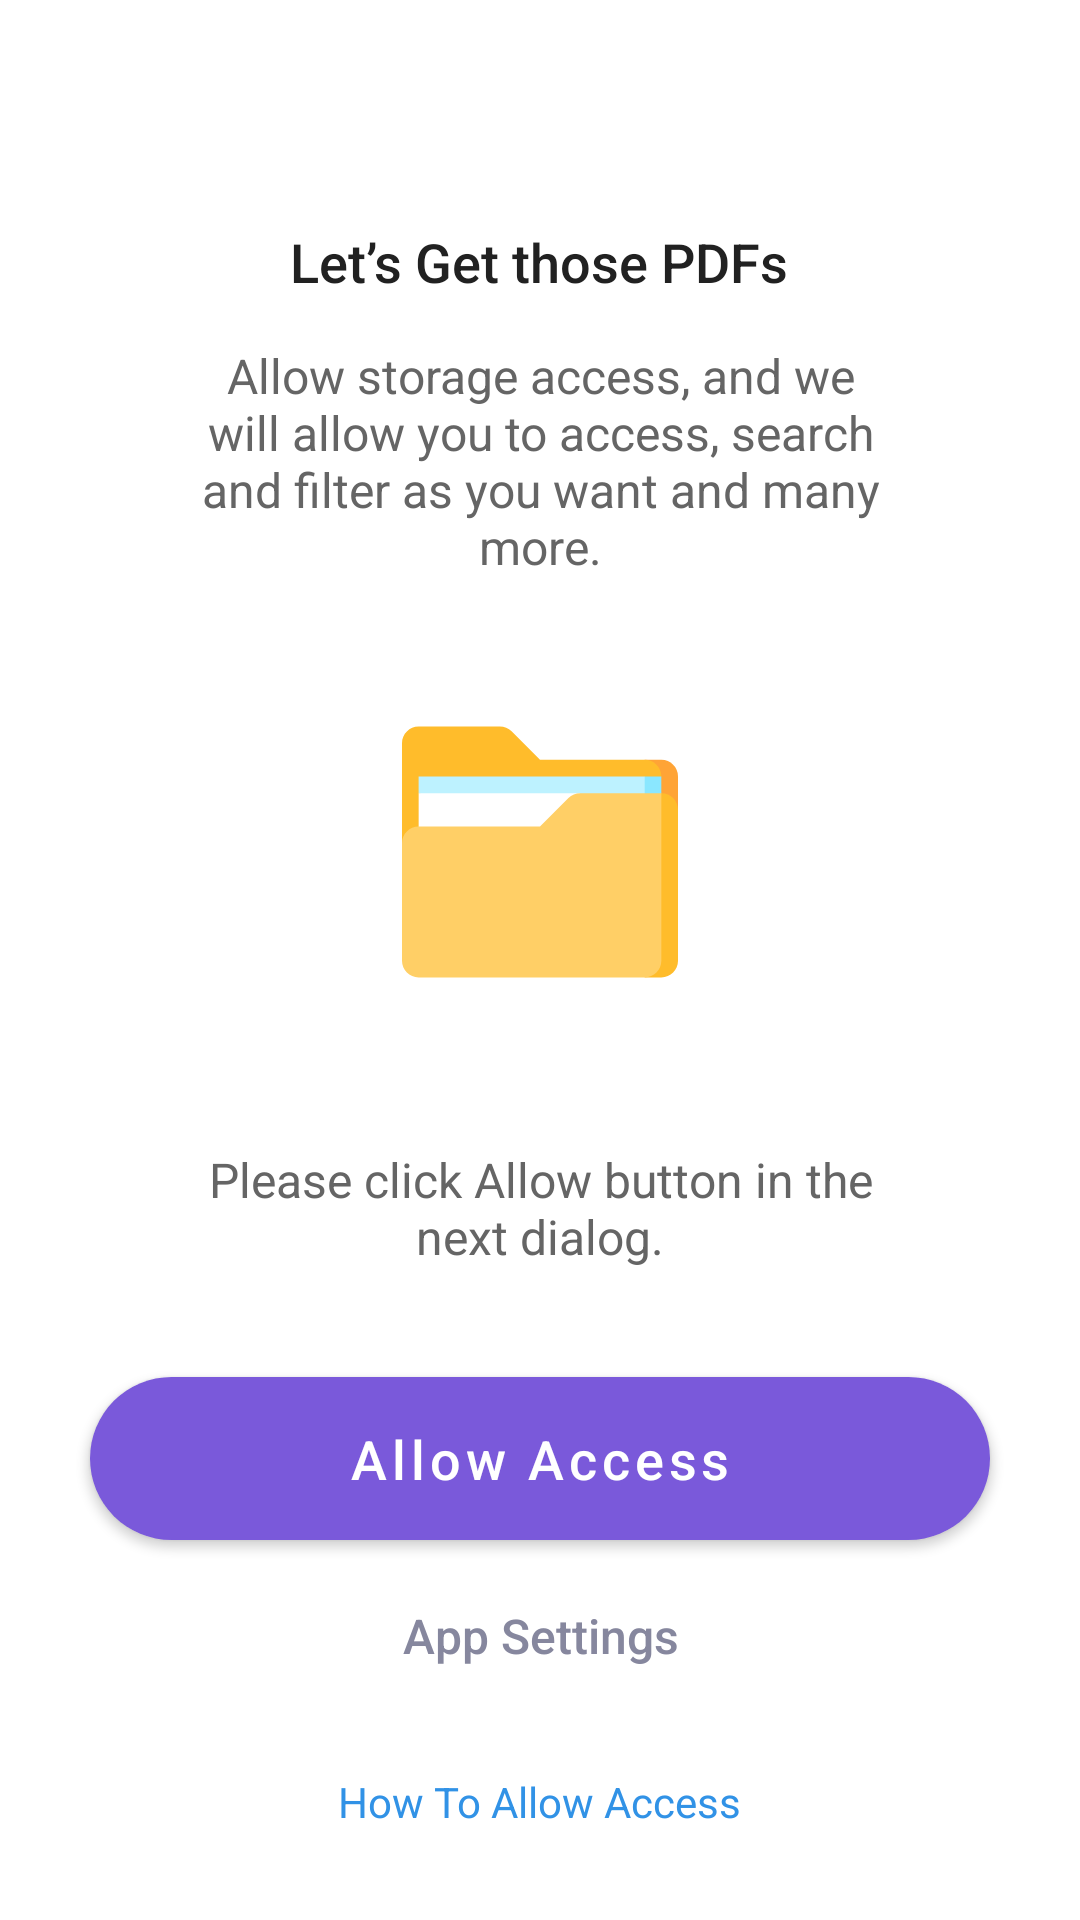

Android layout source for this screen:
<!-- AndroidManifest.xml: application theme Theme.PDFReaderPro -->
<!-- res/layout/activity_permission_manage.xml -->
<?xml version="1.0" encoding="utf-8"?>
<LinearLayout xmlns:android="http://schemas.android.com/apk/res/android"
    xmlns:app="http://schemas.android.com/apk/res-auto"
    xmlns:tools="http://schemas.android.com/tools"
    android:layout_width="match_parent"
    android:layout_height="match_parent"
    android:orientation="vertical"
    tools:context=".activities.PermissionManage">


    <LinearLayout
        android:layout_width="match_parent"
        android:layout_height="0dp"
        android:layout_weight="1"
        android:gravity="center"
        android:orientation="vertical">

        <TextView
            android:id="@+id/permissionTitle"
            android:layout_width="wrap_content"
            android:layout_height="wrap_content"
            android:layout_gravity="center"
            android:layout_marginTop="30dp"
            android:layout_marginBottom="15dp"
            android:fontFamily="sans-serif-medium"
            android:gravity="center"
            android:text="@string/permission_normal_title"
            android:textColor="@color/textColor"
            android:textSize="18sp" />

        <TextView
            android:id="@+id/permissionSubTitle"
            android:layout_width="wrap_content"
            android:layout_height="wrap_content"
            android:layout_gravity="center"
            android:layout_marginStart="60dp"
            android:layout_marginEnd="60dp"
            android:gravity="center"
            android:text="@string/permission_normal_sub_title"
            android:textColor="@color/textColorSecondary"
            android:textSize="16sp" />

    </LinearLayout>


    <ImageView
        android:id="@+id/permissionImage"
        android:layout_width="92dp"
        android:layout_height="92dp"
        android:layout_gravity="center"
        android:src="@drawable/ic_folder_permission"
        tools:ignore="ContentDescription" />


    <LinearLayout
        android:layout_width="match_parent"
        android:layout_height="0dp"
        android:layout_weight="1.3"
        android:gravity="bottom|center"
        android:orientation="vertical">


        <TextView
            android:id="@+id/permissionDescription"
            android:layout_width="wrap_content"
            android:layout_height="wrap_content"
            android:layout_gravity="center"
            android:layout_marginStart="60dp"
            android:layout_marginTop="20dp"
            android:layout_marginEnd="60dp"
            android:gravity="center"
            android:text="@string/permission_below_11_normal_description"
            android:textColor="@color/textColorSecondary"
            android:textSize="16sp" />


        <com.google.android.material.button.MaterialButton
            android:id="@+id/allowAccessButton"
            android:layout_width="300dp"
            android:layout_height="wrap_content"
            android:layout_marginStart="30dp"
            android:layout_marginTop="30dp"
            android:layout_marginEnd="30dp"
            android:fontFamily="sans-serif-medium"
            android:padding="15dp"
            android:text="@string/allow_access"
            android:textAllCaps="false"
            android:textColor="@color/white"
            android:textSize="18sp"
            app:cornerRadius="30dp" />


        <TextView
            android:id="@+id/appSettings"
            android:layout_width="wrap_content"
            android:layout_height="wrap_content"
            android:layout_gravity="center"
            android:layout_marginStart="30dp"
            android:layout_marginEnd="30dp"
            android:fontFamily="sans-serif-medium"
            android:gravity="center"
            android:padding="15dp"
            android:text="@string/app_settings"
            android:textColor="@color/textGrey"
            android:textSize="16sp" />


        <TextView
            android:id="@+id/howToAllowAccess"
            android:layout_width="wrap_content"
            android:layout_height="wrap_content"
            android:layout_gravity="center"
            android:layout_marginTop="10dp"
            android:layout_marginBottom="20dp"
            android:gravity="center"
            android:padding="10dp"
            android:text="@string/how_to_allow_access"
            android:textColor="@color/linkColor"
            android:textSize="14sp" />

    </LinearLayout>


</LinearLayout>
<!-- resources referenced by this layout -->
<resources>
  <color name="linkColor">#3192E6</color>
  <color name="textColor">#212121</color>
  <color name="textColorSecondary">#656565</color>
  <color name="textGrey">#86879E</color>
  <color name="white">#ffffff</color>
  <!-- drawable ic_folder_permission (drawable) -->
  <vector xmlns:android="http://schemas.android.com/apk/res/android"
      android:width="92dp"
      android:height="92dp"
      android:viewportWidth="92"
      android:viewportHeight="92">
      <path
          android:fillColor="#FFFFA436"
          android:pathData="M86.45 15.27h-5.56v16.66H92v-11.1c0-3.07-2.49-5.56-5.55-5.56Z"/>
      <path
          android:fillColor="#FFFFBC2B"
          android:pathData="M86.45 20.82L69.79 43.04H0V9.72c0-3.07 2.49-5.56 5.55-5.56H32.6c1.48 0 2.89 0.59 3.93 1.63L46 15.27h34.9c3.06 0 5.55 2.49 5.55 5.55Z"/>
      <path
          android:fillColor="#FF8AE7FF"
          android:pathData="M80.9 20.82L69.78 34.72h16.66V20.82h-5.56Z"/>
      <path
          android:fillColor="#FFBDF2FF"
          android:pathData="M80.9 20.82V48.6L5.54 26.38v-5.55H80.9Z"/>
      <path
          android:fillColor="#FFFFFFFF"
          android:pathData="M5.55 26.38h53.86v16.66H5.55V26.38Z"/>
      <path
          android:fillColor="#FFFFBC2B"
          android:pathData="M86.45 26.38l-5.56 5.55v55.9h5.56c3.06 0 5.55-2.48 5.55-5.55V31.93c0-3.07-2.49-5.55-5.55-5.55Z"/>
      <path
          android:fillColor="#FFFFCF66"
          android:pathData="M86.45 26.38v55.9c0 3.07-2.49 5.55-5.56 5.55H5.55C2.5 87.83 0 85.35 0 82.28V43.04c0-3.07 2.49-5.56 5.55-5.56H46l9.48-9.47c1.04-1.05 2.45-1.63 3.93-1.63h27.04Z"/>
  </vector>
  <string name="allow_access">Allow Access</string>
  <string name="app_settings">App Settings</string>
  <string name="how_to_allow_access">How To Allow Access</string>
  <string name="permission_below_11_normal_description">Please click Allow button in the next dialog.</string>
  <string name="permission_normal_sub_title">Allow storage access, and we will allow you to access, search and filter as you want and many more.</string>
  <string name="permission_normal_title">Let’s Get those PDFs</string>
  <style name="Theme.PDFReaderPro" parent="Theme.MaterialComponents.DayNight.NoActionBar">
          <item name="colorPrimary">@color/colorPrimary</item>
          <item name="colorAccent">@color/colorAccent</item>
          <item name="android:textColor">@color/textColor</item>
          <item name="android:textColorHint">@color/textColorSecondary</item>
          <item name="backgroundColor">@color/backgroundColor</item>
          <item name="android:statusBarColor">@color/backgroundColorSecondary</item>
          <item name="android:windowLightStatusBar">true</item>
  
      </style>
  <color name="colorPrimary">#7A59DA</color>
  <color name="colorAccent">#7A59DA</color>
  <color name="backgroundColor">#FFFFFF</color>
  <color name="backgroundColorSecondary">#F5F5F5</color>
</resources>
